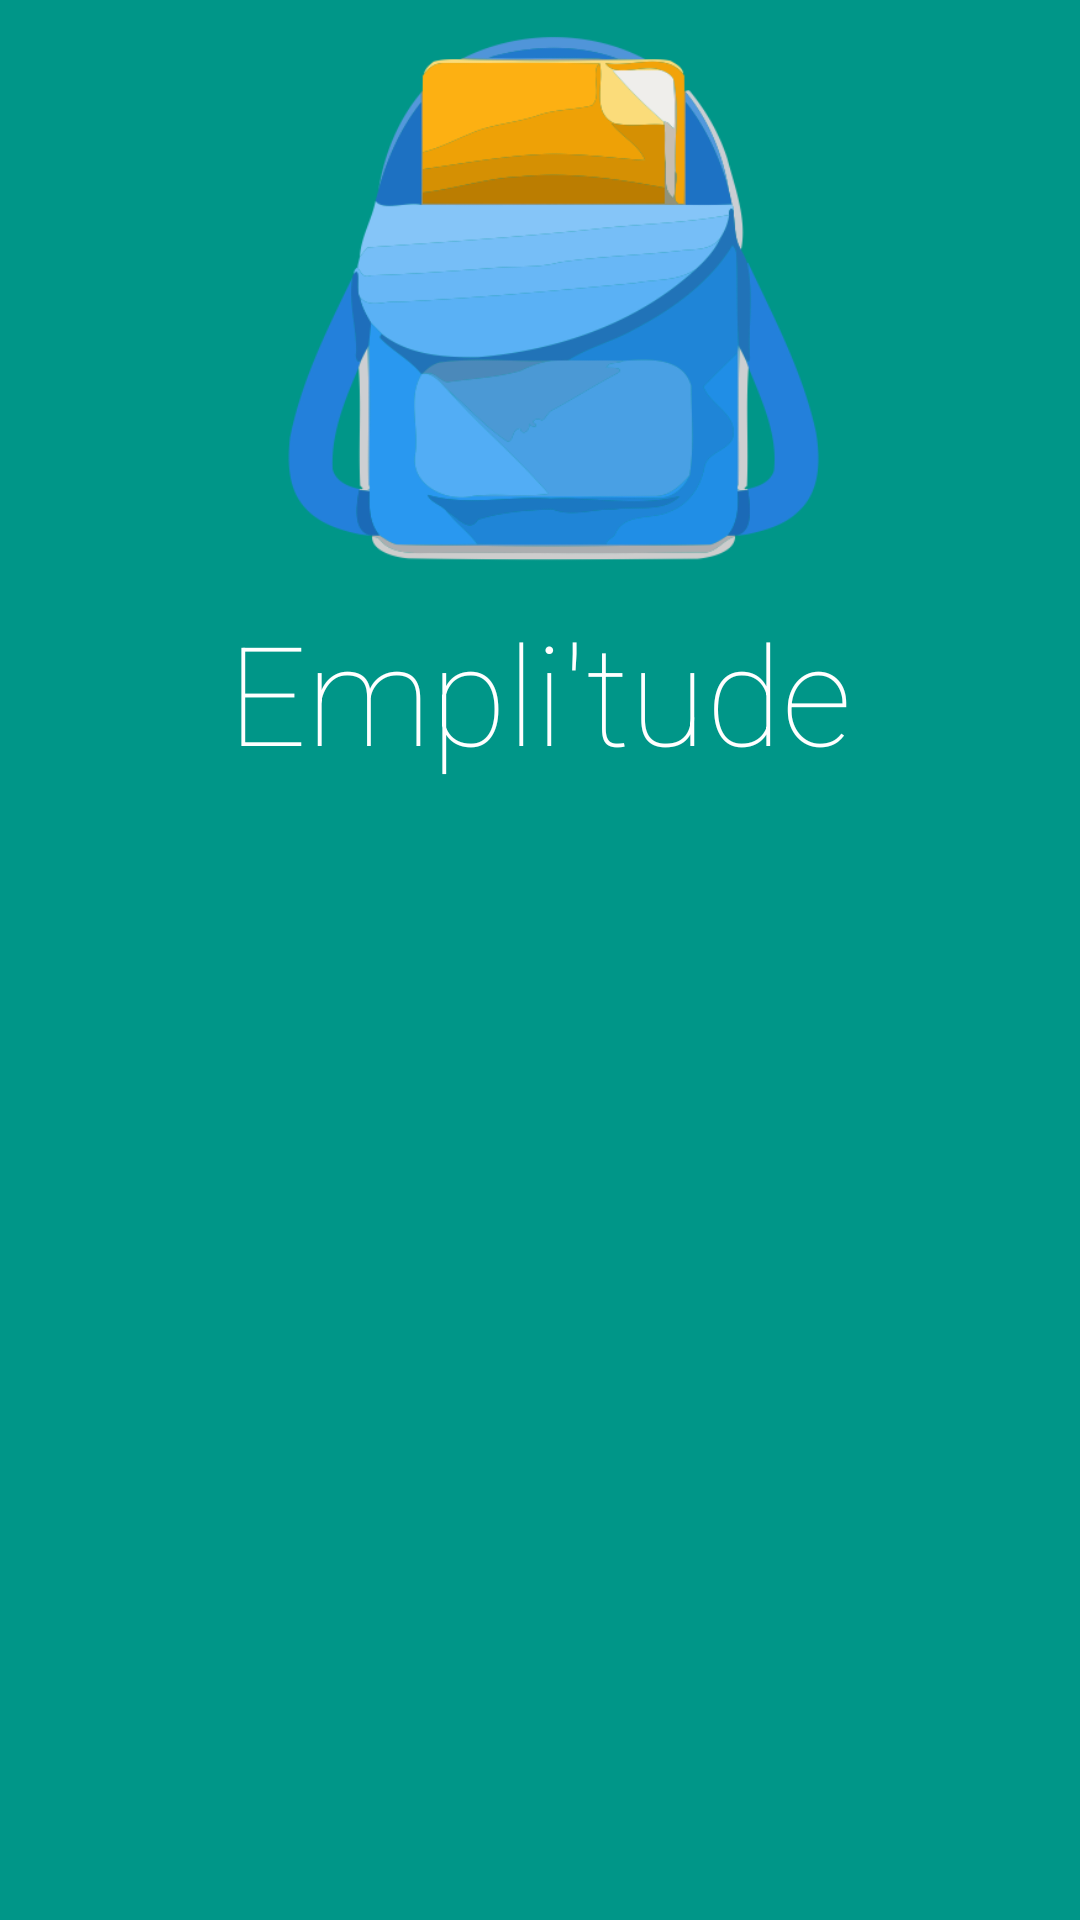

This screen was rendered from an Android layout file. Write that file and the resources it references.
<!-- AndroidManifest.xml: application theme AppTheme -->
<!-- res/layout/initialisation_selection.xml -->
<?xml version="1.0" encoding="utf-8"?>
<LinearLayout xmlns:android="http://schemas.android.com/apk/res/android"
    xmlns:app="http://schemas.android.com/apk/res-auto"
    xmlns:tools="http://schemas.android.com/tools"
    android:orientation="vertical" android:layout_width="match_parent"
    android:layout_height="match_parent"
    android:weightSum="1"
    app:layout_collapseParallaxMultiplier="1.0"
    android:background="@color/colorPrimary">

    <RelativeLayout
        android:layout_width="match_parent"
        android:layout_height="match_parent"
        android:layout_weight="0.40">

        <TextView
            android:text="@string/app_name"
            android:layout_width="match_parent"
            android:layout_height="wrap_content"
            android:id="@+id/textView"
            android:textColor="@color/white"
            android:textSize="46sp"
            android:textAllCaps="false"
            android:fontFamily="sans-serif-thin"
            android:gravity="center_vertical|center_horizontal"
            android:textAlignment="center"
            android:layout_below="@+id/imageView2"
            android:layout_alignParentLeft="true"
            android:layout_alignParentStart="true" />

        <ImageView
            android:layout_width="match_parent"
            android:layout_height="200dp"
            android:src="@drawable/logo2"
            android:id="@+id/imageView2"
            android:scaleType="fitCenter"
            android:adjustViewBounds="false"
            tools:layout_editor_absoluteY="0dp"
            tools:layout_editor_absoluteX="0dp"
            android:layout_alignParentTop="true"
            android:layout_alignParentLeft="true"
            android:layout_alignParentStart="true" />

        <LinearLayout
            android:orientation="vertical"
            android:layout_width="match_parent"
            android:layout_height="match_parent"
            android:id="@+id/selection"
            android:layout_below="@+id/textView"
            android:layout_alignParentLeft="true"
            android:layout_alignParentStart="true" />
    </RelativeLayout>

</LinearLayout>
<!-- resources referenced by this layout -->
<resources>
  <color name="colorPrimary">#009688</color>
  <color name="white">#FFFFFF</color>
  <!-- drawable logo2: png bitmap (drawable, 49045 bytes) -->
  <string name="app_name">Empli\'tude</string>
  <style name="AppTheme" parent="Theme.AppCompat.Light.DarkActionBar">
          
          <item name="colorPrimary">@color/colorPrimary</item>
          <item name="colorPrimaryDark">@color/colorPrimaryDark</item>
          <item name="colorAccent">@color/colorAccent</item>
          <item name="android:windowBackground">@color/windowBackground</item>
      </style>
  <color name="colorPrimaryDark">#00695C</color>
  <color name="colorAccent">#FF9800</color>
  <color name="windowBackground">#fafafa</color>
</resources>
